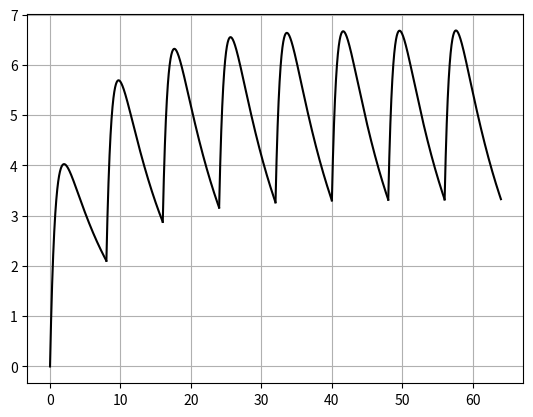

Source code (Python):
import numpy as np
import matplotlib.pyplot as plt

def Z(t, n_dosis, t0):
    k_a = 1.3
    k_e = 1/8
    
    d = 1000
    F = 0.031
    
    A = np.exp(-k_a*t0)
    B = np.exp(-k_e*t0)
    n = n_dosis
    
    V = 6
    parte_a = ((k_a * d * F)/(V * (k_a - k_e))) * ((1 - (B**n))/(1 - B)) * np.exp(-k_e * (t - ((n - 1) * t0)))
    parte_b = ((k_a * d * F)/(V * (k_a - k_e))) * ((1 - (A**n))/(1 - A)) * np.exp(-k_a * (t - ((n - 1) * t0)))
    z = parte_a - parte_b
    return z
  
if __name__ == '__main__':
    for i in range(0, 8):
        t = np.arange(8*i, 8 + 8*i, 0.01)
        plt.plot(t, Z(t, i+1, 8), color='black')
        plt.grid(True)
        plt.savefig('multidosis.jpg')
    
